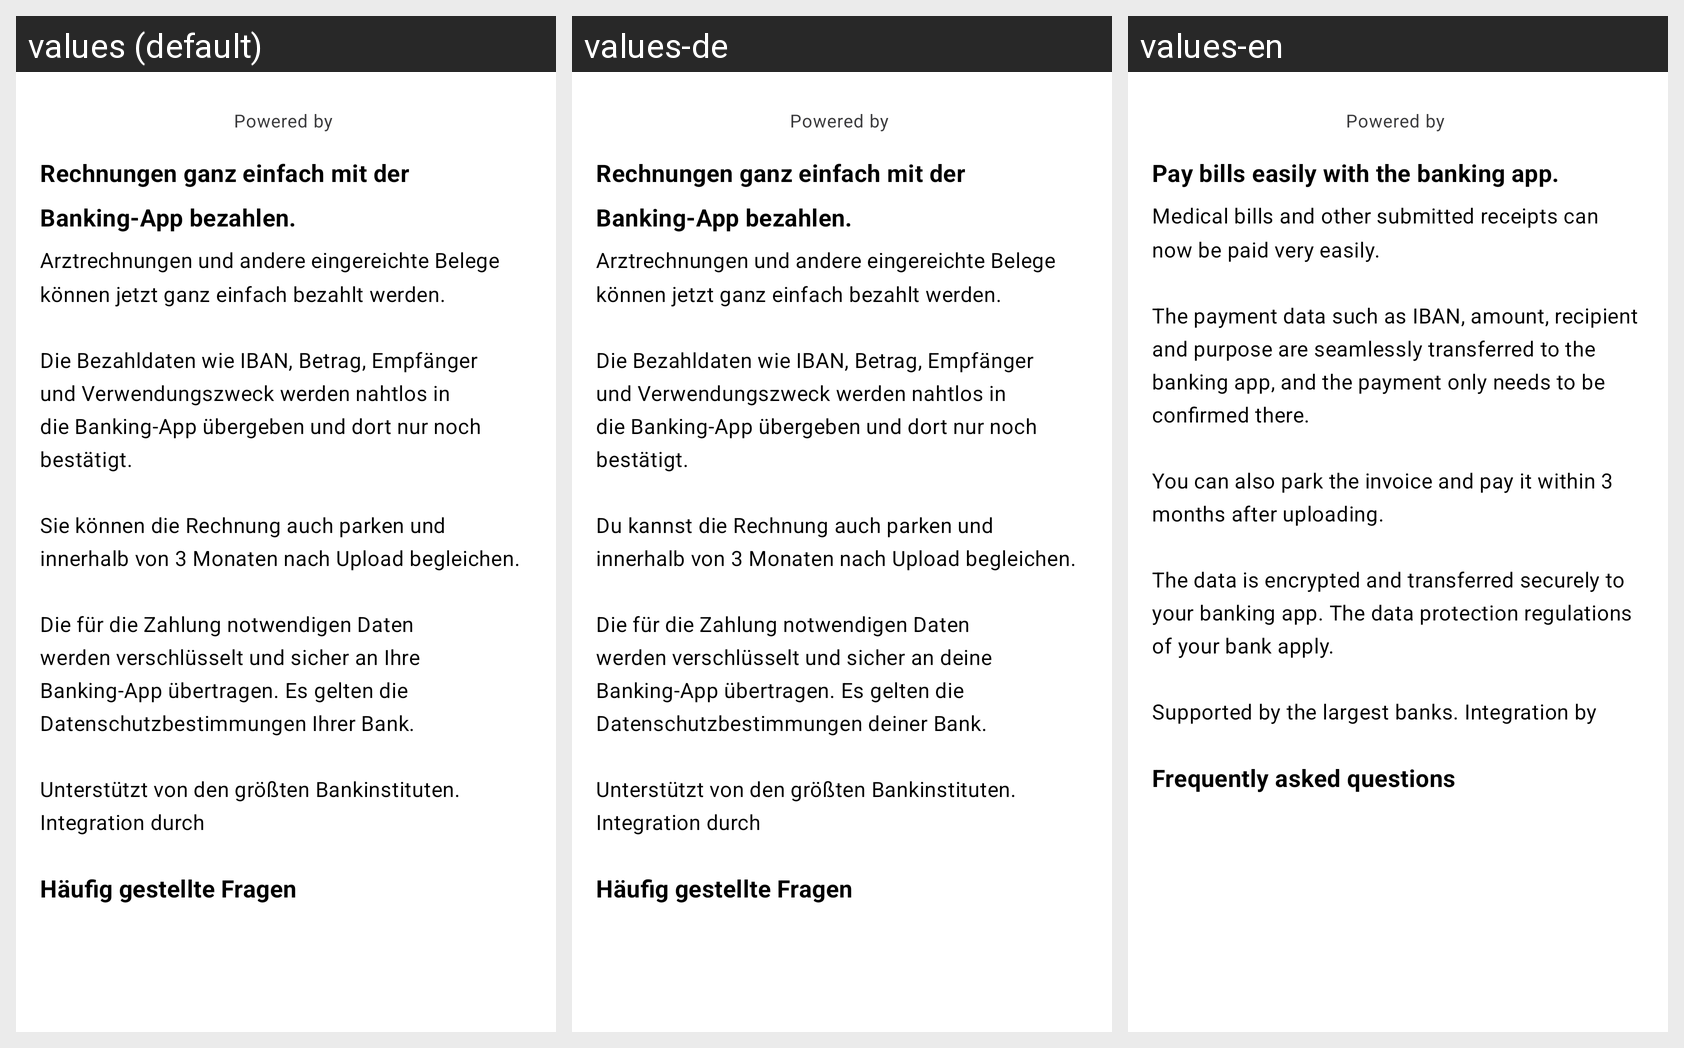

Strings drawn on this Android screen and how each of the app's shown locales translates them:
Android screen res/layout/gps_fragment_payment_more_information.xml rendered under 3 locales, left to right: values (default), values-de, values-en. Device: Nexus 5 (rendered at 1080×1920; each locale shown at half size, 540×960, under a caption strip naming it); theme Theme.MaterialComponents.DayNight.NoActionBar.
Strings drawn on this screen, with the default value and each locale's value (text and hints the layout hard-codes, and strings that could not be matched under every locale, appear in the picture but are not listed):

gps_more_information_title
  values: Rechnungen ganz einfach mit der Banking-App bezahlen.
  values-de: Rechnungen ganz einfach mit der Banking-App bezahlen.
  values-en: Pay bills easily with the banking app.

gps_more_information_details
  values: Arztrechnungen und andere eingereichte Belege können jetzt ganz einfach bezahlt werden.
      
      Die Bezahldaten wie IBAN, Betrag, Empfänger und Verwendungszweck werden nahtlos in die Banking-App übergeben und dort nur noch bestätigt.
      
      Sie können die Rechnung auch parken und innerhalb von 3 Monaten nach Upload begleichen.
      
      Die für die Zahlung notwendigen Daten werden verschlüsselt und sicher an Ihre …[clipped]
  values-de: Arztrechnungen und andere eingereichte Belege können jetzt ganz einfach bezahlt werden.
      
      Die Bezahldaten wie IBAN, Betrag, Empfänger und Verwendungszweck werden nahtlos in die Banking-App übergeben und dort nur noch bestätigt.
      
      Du kannst die Rechnung auch parken und innerhalb von 3 Monaten nach Upload begleichen.
      
      Die für die Zahlung notwendigen Daten werden verschlüsselt und sicher an deine …[clipped]
  values-en: Medical bills and other submitted receipts can now be paid very easily.
      
      The payment data such as IBAN, amount, recipient and purpose are seamlessly transferred to the banking app, and the payment only needs to be confirmed there.
      
      You can also park the invoice and pay it within 3 months after uploading.
      
      The data is encrypted and transferred securely to your banking app. The data protection …[clipped]

gps_frequently_asked_questions
  values: Häufig gestellte Fragen
  values-de: Häufig gestellte Fragen
  values-en: Frequently asked questions

gps_payment_powered_by_label
  values: Powered by
  values-de: Powered by
  values-en: Powered by
